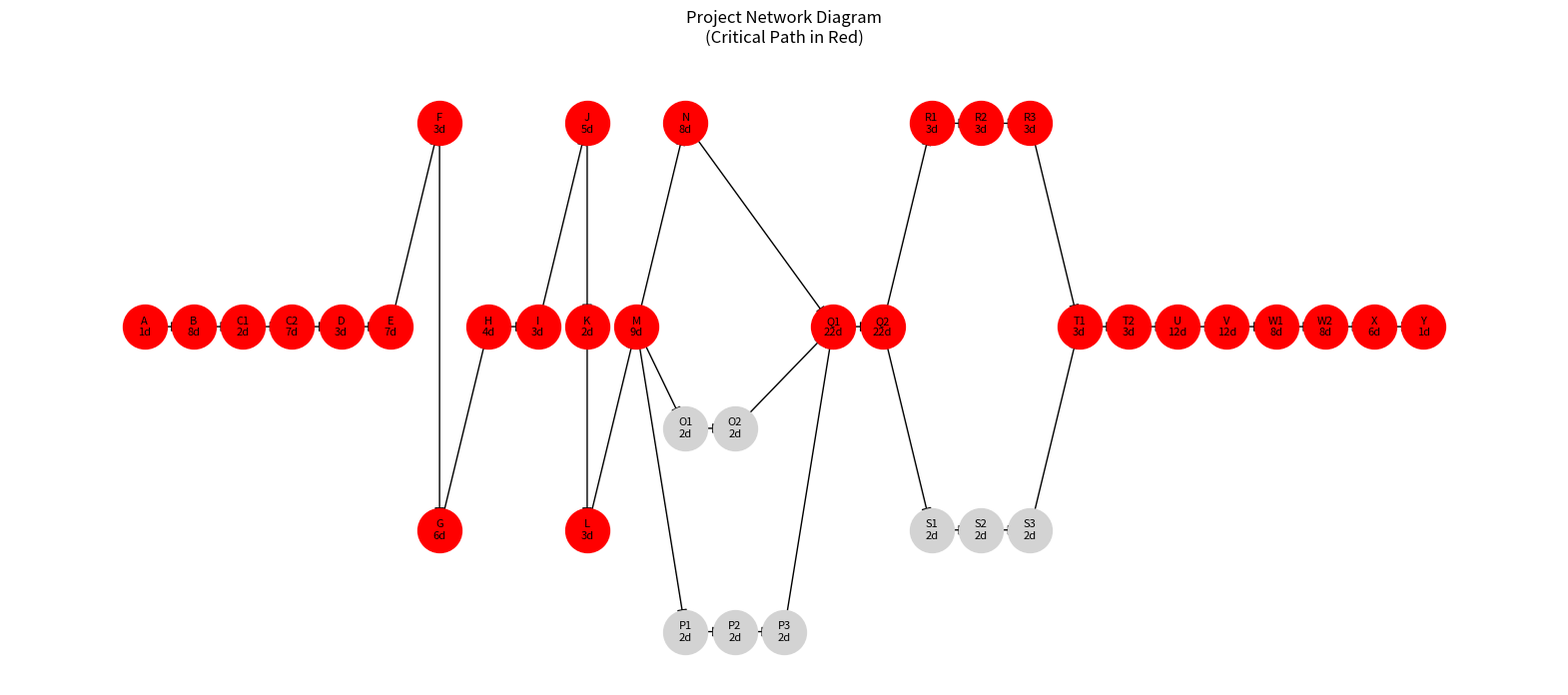

The matplotlib source for this figure:
import pandas as pd
import networkx as nx
import matplotlib.pyplot as plt

def create_custom_network_diagram(activities_df, dependencies_df, cpm_results):
    G = nx.DiGraph()
    
    # Add nodes
    for _, row in activities_df.iterrows():
        G.add_node(row['Activity_Code'], 
                  duration=row['Duration'],
                  critical=row['Activity_Code'] in cpm_results['critical_path'])
    
    # Add edges
    for _, row in dependencies_df.iterrows():
        if pd.notna(row['Prior_Activities']) and row['Prior_Activities'] != '-':
            predecessors = row['Prior_Activities'].split(',')
            for pred in predecessors:
                G.add_edge(pred.strip(), row['Activity_Code'])
    
    plt.figure(figsize=(20, 8))
    
    # Updated position dictionary for all nodes
    pos = {
        'A': (1, 2),
        'B': (2, 2),
        'C1': (3, 2),
        'C2': (4, 2),
        'D': (5, 2),
        'E': (6, 2),
        'F': (7, 3),
        'G': (7, 1),
        'H': (8, 2),
        'I': (9, 2),
        'J': (10, 3),
        'K': (10, 2),
        'L': (10, 1),
        'M': (11, 2),
        'N': (12, 3),
        'O1': (12, 1.5),
        'O2': (13, 1.5),
        'P1': (12, 0.5),
        'P2': (13, 0.5),
        'P3': (14, 0.5),
        'Q1': (15, 2),
        'Q2': (16, 2),
        'R1': (17, 3),
        'R2': (18, 3),
        'R3': (19, 3),
        'S1': (17, 1),
        'S2': (18, 1),
        'S3': (19, 1),
        'T1': (20, 2),
        'T2': (21, 2),
        'U': (22, 2),
        'V': (23, 2),
        'W1': (24, 2),
        'W2': (25, 2),
        'X': (26, 2),
        'Y': (27, 2)
    }
    
    # Draw non-critical nodes
    non_critical_nodes = [node for node in G.nodes() if node not in cpm_results['critical_path']]
    nx.draw_networkx_nodes(G, pos,
                          nodelist=non_critical_nodes,
                          node_color='lightgray',
                          node_size=1000)
    
    # Draw critical nodes
    critical_nodes = [node for node in G.nodes() if node in cpm_results['critical_path']]
    nx.draw_networkx_nodes(G, pos,
                          nodelist=critical_nodes,
                          node_color='red',
                          node_size=1000)
    
    # Draw edges
    nx.draw_networkx_edges(G, pos, edge_color='black', arrows=True, arrowsize=15)
    
    # Add labels with duration
    labels = {node: f"{node}\n{G.nodes[node]['duration']}d" for node in G.nodes()}
    nx.draw_networkx_labels(G, pos, labels, font_size=8)
    
    plt.title("Project Network Diagram\n(Critical Path in Red)", pad=20)
    plt.axis('off')
    return plt

def calculate_cpm(activities_df, dependencies_df):
    G = nx.DiGraph()
    
    for _, row in activities_df.iterrows():
        G.add_node(row['Activity_Code'], duration=row['Duration'])
    
    for _, row in dependencies_df.iterrows():
        if pd.notna(row['Prior_Activities']) and row['Prior_Activities'] != '-':
            predecessors = row['Prior_Activities'].split(',')
            for pred in predecessors:
                G.add_edge(pred.strip(), row['Activity_Code'])
    
    early_times = {}
    for node in nx.topological_sort(G):
        predecessors = list(G.predecessors(node))
        if not predecessors:
            early_times[node] = {'ES': 0, 'EF': G.nodes[node]['duration']}
        else:
            es = max(early_times[p]['EF'] for p in predecessors)
            early_times[node] = {
                'ES': es,
                'EF': es + G.nodes[node]['duration']
            }
    
    late_times = {}
    project_duration = max(t['EF'] for t in early_times.values())
    
    for node in reversed(list(nx.topological_sort(G))):
        successors = list(G.successors(node))
        if not successors:
            late_times[node] = {
                'LF': project_duration,
                'LS': project_duration - G.nodes[node]['duration']
            }
        else:
            lf = min(late_times[s]['LS'] for s in successors)
            late_times[node] = {
                'LF': lf,
                'LS': lf - G.nodes[node]['duration']
            }
    
    float_times = {}
    critical_path = []
    
    for node in G.nodes():
        total_float = late_times[node]['LS'] - early_times[node]['ES']
        if total_float == 0:
            critical_path.append(node)
    
    return {
        'project_duration': project_duration,
        'critical_path': critical_path
    }

# Create activities dataframe
activities_data = pd.DataFrame({
    'Activity_Code': ['A', 'B', 'C1', 'C2', 'D', 'E', 'F', 'G', 'H', 'I', 'J', 'K', 'L', 'M', 'N', 
                     'O1', 'O2', 'P1', 'P2', 'P3', 'Q1', 'Q2', 'R1', 'R2', 'R3', 'S1', 'S2', 'S3', 
                     'T1', 'T2', 'U', 'V', 'W1', 'W2', 'X', 'Y'],
    'Duration': [1, 8, 2, 7, 3, 7, 3, 6, 4, 3, 5, 2, 3, 9, 8, 
                 2, 2, 2, 2, 2, 22, 22, 3, 3, 3, 2, 2, 2, 
                 3, 3, 12, 12, 8, 8, 6, 1]
})

# Create dependencies dataframe
dependencies_data = pd.DataFrame({
    'Activity_Code': activities_data['Activity_Code'],
    'Prior_Activities': ['-', 'A', 'B', 'C1', 'C2', 'D', 'E', 'F', 'G', 'H', 'I', 'J', 'K', 'L', 'M',
                        'M', 'O1', 'M', 'P1', 'P2', 'N,O2,P3', 'Q1', 'Q2', 'R1', 'R2', 'Q2', 'S1', 'S2',
                        'R3,S3', 'T1', 'T2', 'U', 'V', 'W1', 'W2', 'X']
})

# Run CPM analysis
cpm_results = calculate_cpm(activities_data, dependencies_data)

# Create and display the network diagram
plt = create_custom_network_diagram(activities_data, dependencies_data, cpm_results)
plt.show()

print("\nProject Duration:", cpm_results['project_duration'], "days")
print("Critical Path:", " -> ".join(cpm_results['critical_path']))
